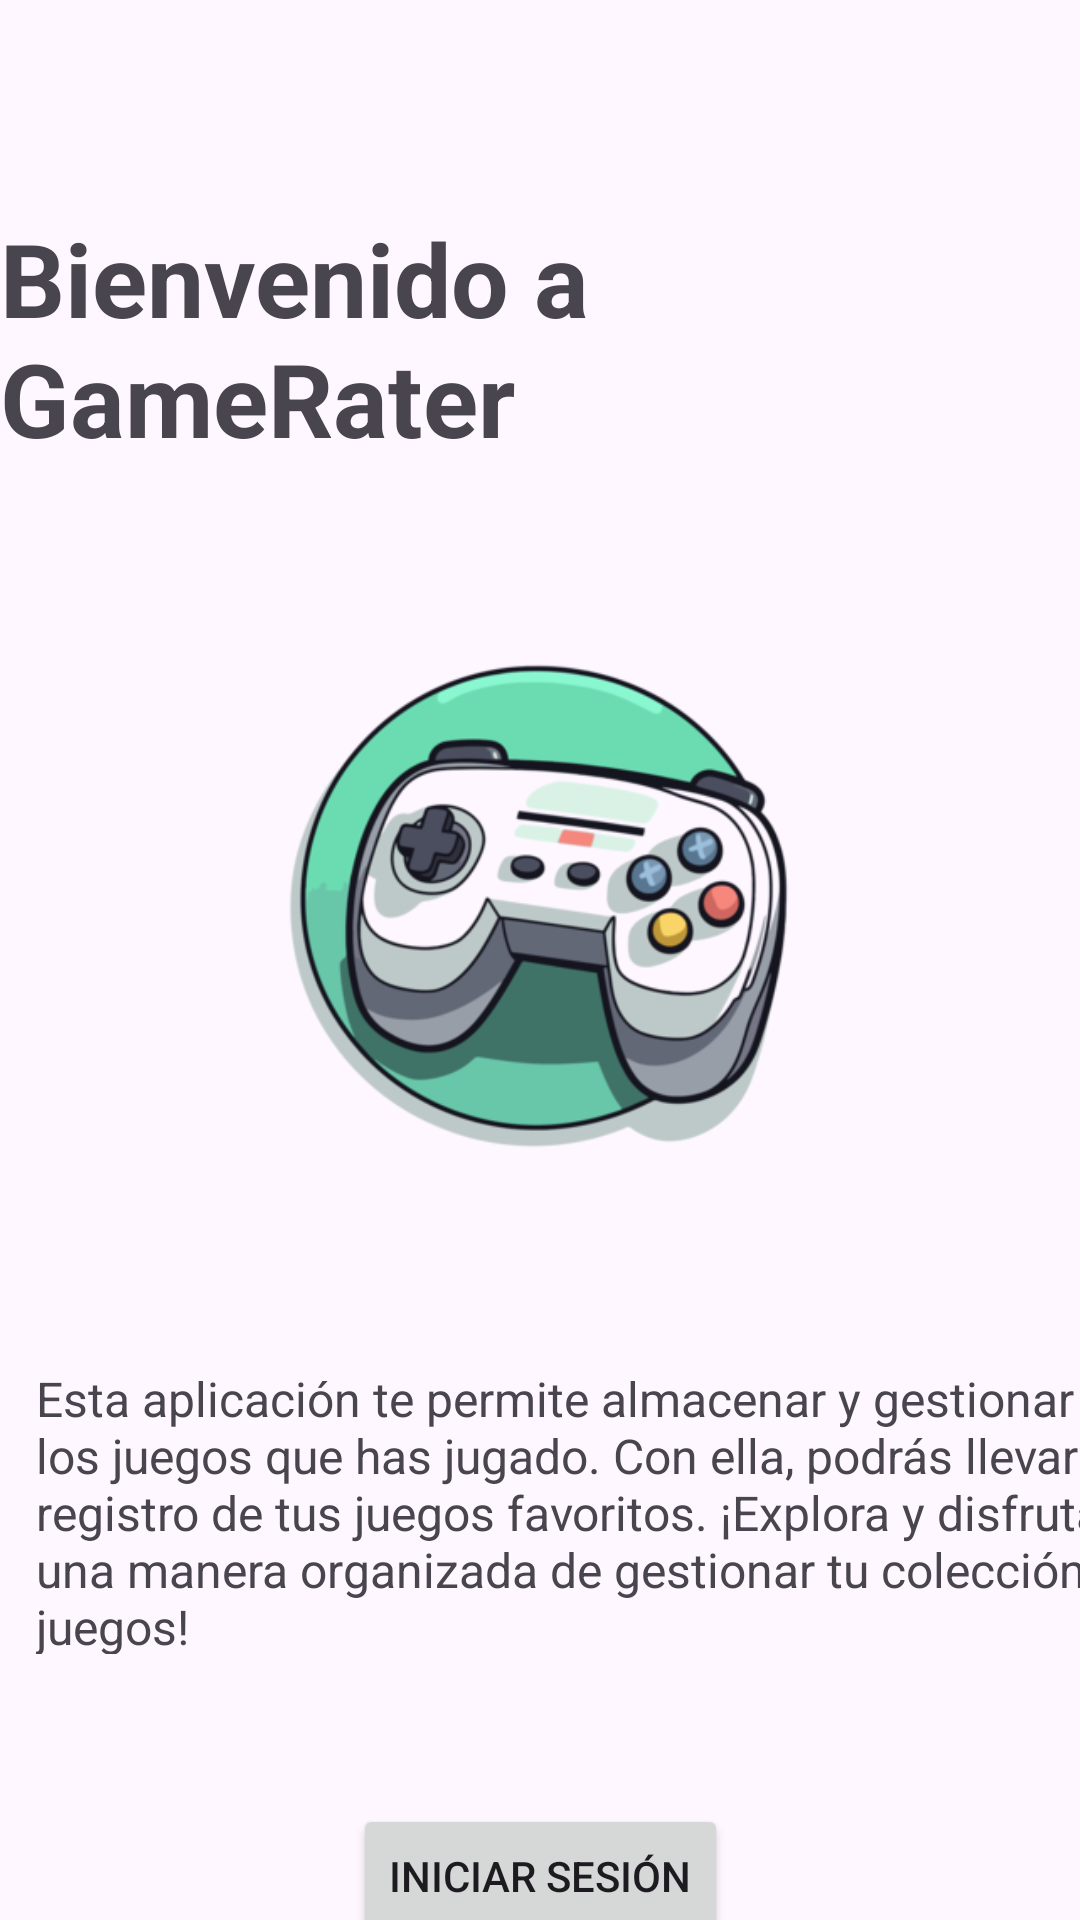

Reconstruct the res/layout file that produces this screen, plus the resources it refers to.
<!-- AndroidManifest.xml: application theme Theme.GameRater -->
<!-- res/layout/activity_inicio.xml -->
<?xml version="1.0" encoding="utf-8"?>
<androidx.constraintlayout.widget.ConstraintLayout xmlns:android="http://schemas.android.com/apk/res/android"
    xmlns:app="http://schemas.android.com/apk/res-auto"
    xmlns:tools="http://schemas.android.com/tools"
    android:layout_width="match_parent"
    android:layout_height="match_parent"
    tools:context=".InicioActivity">

    <TextView
        android:id="@+id/textView8"
        android:layout_width="wrap_content"
        android:layout_height="wrap_content"
        android:text="Bienvenido a GameRater"
        android:textSize="34sp"
        android:textStyle="bold"
        app:layout_constraintBottom_toBottomOf="parent"
        app:layout_constraintEnd_toEndOf="parent"
        app:layout_constraintHorizontal_bias="0.498"
        app:layout_constraintStart_toStartOf="parent"
        app:layout_constraintTop_toTopOf="parent"
        app:layout_constraintVertical_bias="0.126" />

    <TextView
        android:id="@+id/textView9"
        android:layout_width="384dp"
        android:layout_height="96dp"
        android:layout_marginStart="12dp"
        android:layout_marginTop="300dp"
        android:text="Esta aplicación te permite almacenar y gestionar los juegos que has jugado. Con ella, podrás llevar un registro de tus juegos favoritos. ¡Explora y disfruta de una manera organizada de gestionar tu colección de juegos!"
        android:textSize="16sp"
        app:layout_constraintStart_toStartOf="parent"
        app:layout_constraintTop_toBottomOf="@+id/textView8" />

    <Button
        android:id="@+id/start"
        android:layout_width="wrap_content"
        android:layout_height="wrap_content"
        android:layout_marginTop="50dp"
        android:text="Iniciar Sesión"
        app:layout_constraintEnd_toEndOf="parent"
        app:layout_constraintStart_toStartOf="parent"
        app:layout_constraintTop_toBottomOf="@+id/textView9" />

    <ImageView
        android:id="@+id/imageView2"
        android:layout_width="202dp"
        android:layout_height="280dp"
        app:layout_constraintBottom_toTopOf="@+id/textView9"
        app:layout_constraintEnd_toEndOf="parent"
        app:layout_constraintHorizontal_bias="0.497"
        app:layout_constraintStart_toStartOf="parent"
        app:layout_constraintTop_toBottomOf="@+id/textView8"
        app:layout_constraintVertical_bias="0.233"
        app:srcCompat="@drawable/mando" />

</androidx.constraintlayout.widget.ConstraintLayout>
<!-- resources referenced by this layout -->
<resources>
  <!-- drawable mando: png bitmap (drawable, 60980 bytes) -->
  <style name="Theme.GameRater" parent="Base.Theme.GameRater" />
  <style name="Base.Theme.GameRater" parent="Theme.Material3.DayNight.NoActionBar">
          
          
      </style>
</resources>
